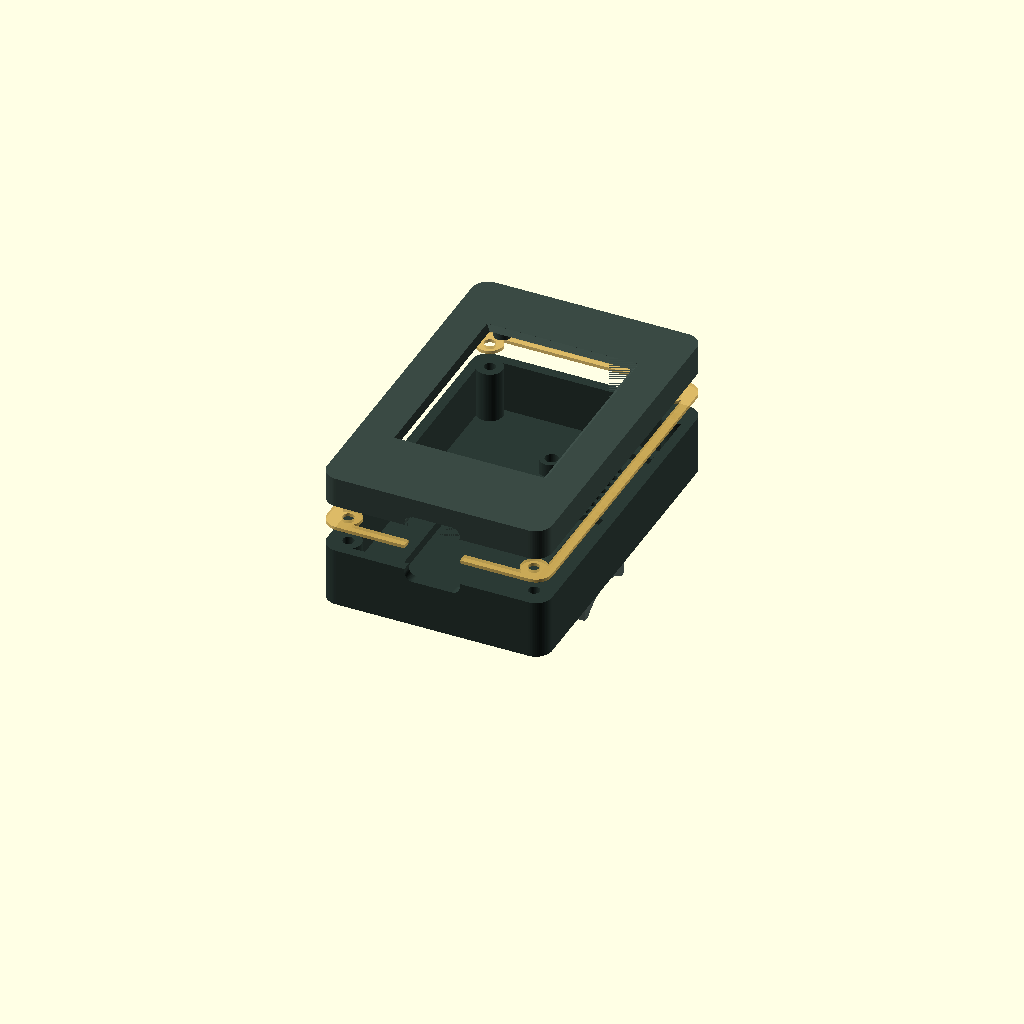
Cell 1: rendered with the file's own defaults.
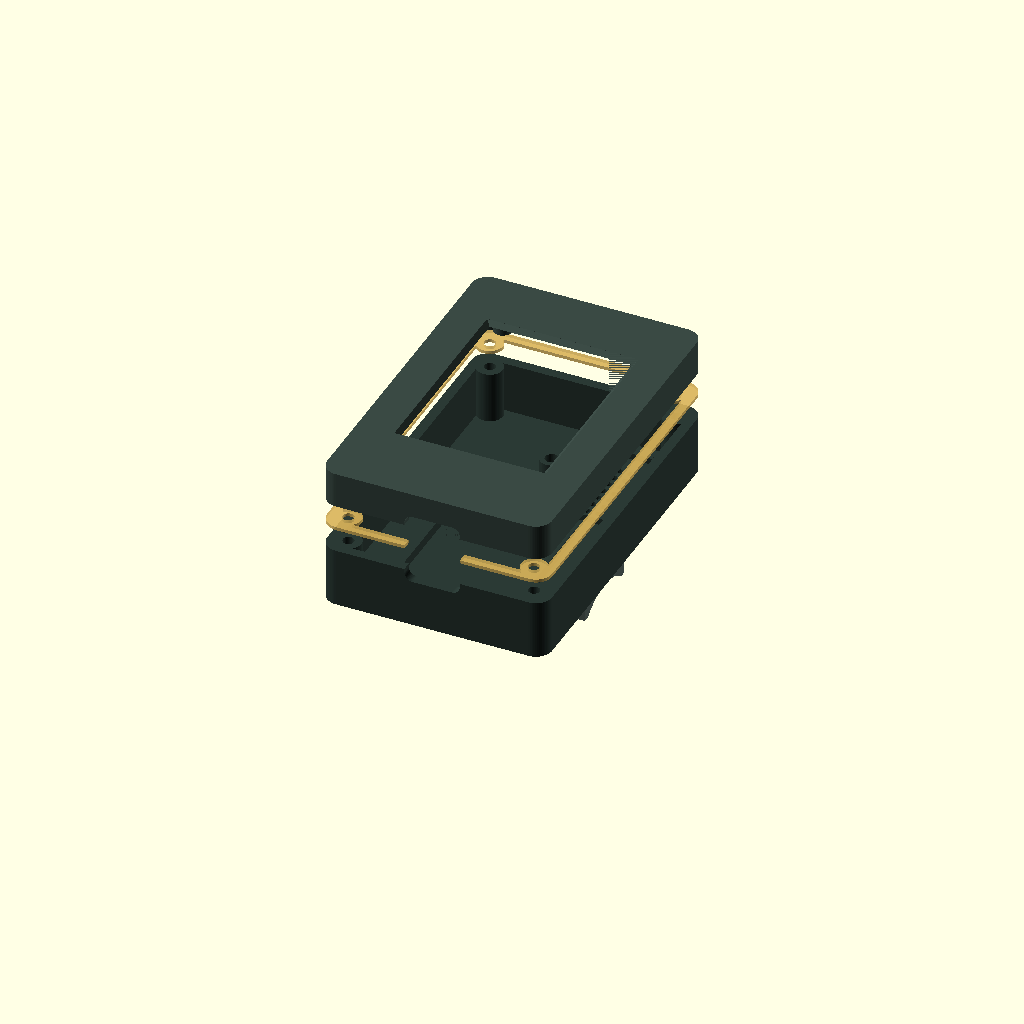
Cell 2: the same model with scr_pcb_t = 3.2.
All cells are drawn from one camera (rotation 55°, 0°, 25°, orthographic, colour scheme Cornfield), so only the parameter changes between them.
OpenSCAD source file hardware/case/etube_case.scad:
// etube_case.scad: parametric 3D-printed head unit for Borghini's dashboard.
//
// VARIANT = "en100" (default): LCDwiki ES3C28P 2.8" ESP32-S3 board (portrait), a
//   1S LiPo, the board's speaker and a power switch. The board reads the bike over
//   Bluetooth from the EW-EN100, so no cable goes to the bike.
//   Board numbers come from LCDwiki's outline drawing (ES3C28P_Size.pdf, V1.0).
// VARIANT = "tap": the older wired-tap layout (generic screen + 60 x 40 mm tap board).
//
// Ready-made STLs for the en100 variant are in stl/ (see stl/README.md).
// 1. Check [Touchscreen module] against your board, and [Battery / speaker / switch].
// 2. Set PART, press F6 (Render), then File > Export > Export as STL.
//    PART = "bezel" | "shell" | "mount" | "garmin" | "garmin_test" | "gasket" | "assembly"
// Print bezel, shell, mount and garmin in PETG or ASA (not PLA: it softens in summer sun).
// Print the gasket in TPU 95A.
// "mount" straps to the bar; "garmin" replaces it with a Garmin quarter-turn tab.
// Print "garmin_test" first and twist it into your Garmin mount to check the fit.

VARIANT = "en100";  // "en100" | "tap"
PART = "assembly";
MOUNT = "bar";      // which mount the assembly view shows: "bar" | "garmin"

/* [Touchscreen module: ES3C28P defaults, from the LCDwiki drawing] */
scr_pcb     = VARIANT == "en100" ? [50.0, 86.0] : [86.0, 50.0];  // PCB outline, width x height (ES3C28P is portrait)
scr_pcb_t   = 1.6;           // PCB thickness
scr_glass_t = VARIANT == "en100" ? 4.3 : 4.0;   // touch glass + glue + LCD + glue on the front of the PCB (1.0+0.5+2.3+0.5)
view        = VARIANT == "en100" ? [43.6, 58.05] : [58.0, 44.0];  // window = the LCD's visible area
view_off    = VARIANT == "en100" ? [0.0, 3.0] : [0.0, 0.0];      // window centre minus PCB centre, seen from the front (+y = up)
scr_rear    = VARIANT == "en100" ? 4.7 : 11.0;  // tallest part on the back of the screen PCB
scr_holes   = [for (sx = [-1, 1], sy = [-1, 1]) [sx*21, sy*39]];  // ES3C28P: 4 x 3.2 mm holes on a 42 x 78 grid
press_pts   = [[-39.5, -21.5], [39.5, -21.5], [-39.5, 21.5], [39.5, 21.5]];  // tap variant only: posts press the screen PCB

/* [USB-C on the ES3C28P (bottom edge, back side)] */
usb_cut   = [17.0, 8.0];  // opening width x height: wide enough for either mirror reading of the drawing (+-1.9 mm) and a cable plug
usb_x_off = 0.0;          // opening centre from the PCB centre (the drawing puts the port about 1.9 mm off centre)
usb_dz    = 1.6;          // port centre below the back face of the PCB (a 3.2 mm tall receptacle)

/* [Battery / speaker / switch (en100 variant)] */
batt      = [34.0, 50.0, 10.0];  // 1S LiPo, e.g. 103450 (~2000 mAh): width x height x thickness
batt_pos  = [0.0, -21.0];        // battery centre on the floor (+y = top of the screen)
spk       = [20.0, 30.0];        // speaker footprint (a 2030 box speaker); set [0, 0] for none
spk_pos   = [16.0, 27.0];        // speaker centre: clear of the corner boss and the mount bosses; grille clear of the Garmin plate
sw_slot   = [7.0, 3.6];          // mini slide switch (e.g. SS12D00): actuator slot, length x height
sw_y      = -10.0;               // switch position along the left wall
rear_clr  = 1.5;                 // air gap between the battery (with foam) and the parts on the PCB back

/* [Tap board (PCB chapter)] */
tap_pcb   = [60.0, 40.0];
tap_t     = 1.6;
tap_holes = [[2, 2], [58, 2], [2, 38], [58, 38]];  // from the PCB's bottom-left corner
tap_stand = 5.0;    // standoff height under the tap board
tap_parts = 13.0;   // tallest part on the tap board (Pololu module on pins)
usb_x     = 50.2;   // USB-C centre from the tap PCB's left edge, on its bottom edge
usb_z     = 2.8;    // USB-C centre above the tap PCB's top surface

/* [Case] */
wall      = 3.0;    // side walls, also the gasket flange
front     = 2.4;    // front plate
floor_t   = 2.4;    // back plate
clr       = 0.4;    // clearance around each PCB
margin    = 6.0;    // side room so the corner bosses clear the screen PCB corners
r_out     = 5.0;    // outer corner radius
boss_d    = 8.0;
screw_d   = 3.4;    // M3 clearance hole
head_d    = 6.4;    // M3 socket-head counterbore
screw_len = VARIANT == "en100" ? 20 : 30;  // length of the four M3 case screws (en100: M3 x 20)
insert_d  = 4.0;    // hole for M3 heat-set inserts (check your inserts' datasheet)
insert_l  = 5.5;
foam      = 1.5;    // foam pad between the press posts and the screen PCB
gasket_t  = 1.0;    // TPU gasket thickness
gland_d   = 12.6;   // PG7 cable gland thread
cover_t   = 1.0;    // clear polycarbonate window, set 0 for none
cover_pad = VARIANT == "en100" ? 4.0 : 5.0;  // window sheet extends this far past the opening (4 keeps it clear of the PCB pillars)

/* [Handlebar mount] */
bar_d   = 31.8;         // handlebar diameter at the clamp spot
shim    = 1.0;          // rubber shim thickness
strap   = [14.0, 3.5];  // strap slot width x thickness
mount_y = 20.0;         // mount centre on the case back (+y = top of the screen)

/* [Garmin quarter-turn adapter: fit-test first] */
// Starting values from community measurements of the Garmin quarter-turn tab,
// not from a Garmin drawing. Print PART = "garmin_test", try it in your mount,
// then adjust and print the full adapter.
g_tab_d    = 27.5;   // tab tip-to-tip diameter
g_tab_w    = 21.5;   // tab width across the flats
g_neck_d   = 20.0;   // round neck between the plate and the tabs
g_neck_h   = 2.6;    // gap the mount's lips slide into: raise if it won't twist in
g_tab_t    = 2.4;    // tab thickness
g_angle    = 0;      // turn the tabs if the unit sits sideways when locked (try 90)
g_printed  = true;   // false = flat 32 mm pad for sticking on a bought Garmin tab adapter

$fn = 64;

// ---------- derived ----------
inner   = [scr_pcb.x + 2*clr + 2*margin, scr_pcb.y + 2*clr + 2*margin];
outer   = inner + [2*wall, 2*wall];
bezel_h = front + scr_glass_t + scr_pcb_t + 1.0;           // the PCB back sits 1.0 mm inside the bezel
// inside the shell: tap board stack, or battery (+ foam) + air + parts on the PCB back
depth   = VARIANT == "tap" ? tap_stand + tap_t + tap_parts + 2.0 + scr_rear
                           : batt.z + foam + rear_clr + scr_rear - gasket_t - 1.0;
shell_h = floor_t + depth;
boss_c  = wall + boss_d/2 - 1;                              // boss centre from the outer edge
corners = [for (sx = [-1, 1], sy = [-1, 1])
           [sx*(outer.x/2 - boss_c), sy*(outer.y/2 - boss_c)]];
tap_org = [-tap_pcb.x/2, -inner.y/2 + 1.0];                // tap PCB bottom-left corner
mount_bosses = [[0, mount_y - 6], [0, mount_y + 6]];
usb_zc  = shell_h + gasket_t + 1.0 - usb_dz;                // USB-C centre height in assembly coordinates
cb_depth = max(2, shell_h + gasket_t + insert_l - 1.0 - screw_len);

echo(str("Outer size ", outer.x, " x ", outer.y, " mm, total thickness ",
         shell_h + gasket_t + bezel_h, " mm, counterbore depth ", cb_depth, " mm"));

// USB-C opening through the bottom wall, in assembly coordinates (shell frame)
module usb_notch() {
    translate([usb_x_off, -outer.y/2 - 0.01, usb_zc])
        rotate([-90, 0, 0]) linear_extrude(wall + clr + margin + 0.02) rrect(usb_cut, 2.5);
}

module rrect(size, r) { offset(r) square([size.x - 2*r, size.y - 2*r], center = true); }
module rbox(size, h, r) { linear_extrude(h) rrect(size, r); }

// Printed front face down. Local z = 0 is the face the rider sees.
module bezel() {
    difference() {
        union() {
            difference() {
                rbox(outer, bezel_h, r_out);
                translate([0, 0, front]) rbox(inner, bezel_h, r_out - wall);
            }
            for (p = corners) translate(p) cylinder(d = boss_d, h = bezel_h);
            // en100: pillars the PCB is screwed to (M2.5 self-tapping, through its 4 holes)
            if (VARIANT == "en100")
                for (h = scr_holes) translate(h) cylinder(d = 5.4, h = front + scr_glass_t);
        }
        if (VARIANT == "en100") {
            for (h = scr_holes) translate([h.x, h.y, front]) cylinder(d = 2.2, h = scr_glass_t + 0.01);
            // the USB-C port straddles the bezel/shell joint: notch the bezel's back edge too
            translate([0, 0, bezel_h]) mirror([0, 0, 1]) translate([0, 0, -(shell_h + gasket_t)]) usb_notch();
        }
        // window, chamfered 45 degrees towards the rider
        translate([view_off.x, view_off.y, 0])
            hull() {
                translate([0, 0, front - cover_t - 0.01]) linear_extrude(0.02) square(view, center = true);
                translate([0, 0, -0.01]) linear_extrude(0.02)
                    square(view + 2*[front - cover_t, front - cover_t], center = true);
            }
        // pocket for the clear window sheet, open to the inside (prints without supports)
        if (cover_t > 0)
            translate([view_off.x, view_off.y, front - cover_t])
                linear_extrude(cover_t + 0.01) rrect(view + 2*[cover_pad, cover_pad], 2);
        // M3 heat-set inserts, pressed in from the back face
        for (p = corners) translate([p.x, p.y, bezel_h - insert_l]) cylinder(d = insert_d, h = insert_l + 0.01);
    }
}

// Printed floor down. Local z = 0 is the back of the case.
module shell() {
    tap_z = floor_t + tap_stand;   // underside of the tap PCB
    difference() {
        union() {
            difference() {
                rbox(outer, shell_h, r_out);
                translate([0, 0, floor_t]) rbox(inner, shell_h, r_out - wall);
            }
            for (p = corners) translate(p) cylinder(d = boss_d, h = shell_h);
            if (VARIANT == "tap") {
                for (h = tap_holes) translate([tap_org.x + h.x, tap_org.y + h.y, 0]) cylinder(d = 5.5, h = tap_z);
                // posts press the screen PCB (through a foam pad) into the bezel
                for (p = press_pts) translate(p) cylinder(d = 6, h = shell_h + gasket_t + 1.0 - foam);
            } else {
                // low ribs that keep the battery and the speaker in place (add foam tape on top)
                translate([batt_pos.x, batt_pos.y, floor_t - 0.01]) cradle([batt.x, batt.y], 3);
                if (spk.x > 0) translate([spk_pos.x, spk_pos.y, floor_t - 0.01]) cradle(spk, 2);
            }
            for (p = mount_bosses) translate(p) cylinder(d = 7, h = floor_t + 6);
        }
        // M3 screws from the back into the bezel's inserts
        for (p = corners) translate([p.x, p.y, -0.01]) {
            cylinder(d = screw_d, h = shell_h + 1);
            cylinder(d = head_d, h = cb_depth);
        }
        // pilot holes for M2.5 self-tapping screws
        if (VARIANT == "tap")
            for (h = tap_holes) translate([tap_org.x + h.x, tap_org.y + h.y, floor_t]) cylinder(d = 2.2, h = tap_z);
        // heat-set inserts for the mount, pressed in from the inside
        for (p = mount_bosses) translate([p.x, p.y, -0.01]) cylinder(d = insert_d, h = floor_t + 6.1);
        if (VARIANT == "tap") {
            // USB-C access in the bottom wall
            translate([tap_org.x + usb_x, -outer.y/2 - 0.01, tap_z + tap_t + usb_z])
                rotate([-90, 0, 0]) linear_extrude(wall + 0.02) rrect([12, 7], 2.5);
            // PG7 cable gland in the left wall (seen from the front)
            translate([-outer.x/2 - 0.01, 0, floor_t + depth/2])
                rotate([0, 90, 0]) cylinder(d = gland_d, h = wall + 0.02);
        } else {
            usb_notch();
            // power switch in the left wall (seen from the front), wired into the battery's + lead
            translate([-outer.x/2 - 0.01, sw_y, floor_t + depth/2])
                rotate([0, 90, 0]) linear_extrude(wall + 0.02) rrect([sw_slot.y, sw_slot.x], 1);
            // speaker grille: 2 mm holes under the speaker
            if (spk.x > 0)
                for (gx = [-spk.x/2 + 3 : 3.5 : spk.x/2 - 3], gy = [-spk.y/2 + 3 : 3.5 : spk.y/2 - 3])
                    translate([spk_pos.x + gx, spk_pos.y + gy, -0.01]) cylinder(d = 2, h = floor_t + 0.02, $fn = 16);
        }
    }
}

// Ribs around a footprint on the floor. 1.2 mm thick, with 0.6 mm play, gaps in the corners for wires.
module cradle(size, h) {
    linear_extrude(h) difference() {
        rrect(size + [2*(0.6 + 1.2), 2*(0.6 + 1.2)], 1.5);
        rrect(size + [1.2, 1.2], 0.8);
        for (sx = [-1, 1], sy = [-1, 1]) translate([sx*size.x/2, sy*size.y/2]) square(6, center = true);
    }
}

// Printed plate down. Local z = 0 is the face against the case back. The bar runs along x.
module mount() {
    mw = 44; ml = 26; mt = 4; blk = 11;
    r  = bar_d/2 + shim;
    difference() {
        union() {
            rbox([mw, ml], mt, 3);
            translate([0, 0, mt - 0.01]) linear_extrude(blk) square([mw - 6, ml], center = true);
        }
        translate([0, 0, mt + blk + r - 4]) rotate([0, 90, 0]) cylinder(r = r, h = mw + 2, center = true);
        for (sx = [-1, 1]) translate([sx*11, 0, mt + 2 + strap.y/2]) cube([strap.x, ml + 2, strap.y], center = true);
        for (sy = [-1, 1]) translate([0, sy*6, -0.01]) {
            cylinder(d = screw_d, h = mt + blk + 1);
            translate([0, 0, mt]) cylinder(d = head_d, h = blk + 1);
        }
    }
}

module gasket() {
    linear_extrude(gasket_t) difference() {
        union() {
            difference() { rrect(outer, r_out); rrect(inner, r_out - wall); }
            for (p = corners) translate(p) circle(d = boss_d);
        }
        for (p = corners) translate(p) circle(d = screw_d);
        if (VARIANT == "en100")
            translate([usb_x_off, -outer.y/2]) square([usb_cut.x, 2*(wall + clr + margin) + 0.02], center = true);
    }
}

// Garmin quarter-turn tab: round neck, then two tabs that lock under the mount's lips.
module garmin_tab() {
    cylinder(d = g_neck_d, h = g_neck_h + 0.01);
    translate([0, 0, g_neck_h]) linear_extrude(g_tab_t)
        rotate(g_angle) intersection() {
            circle(d = g_tab_d);
            square([g_tab_d + 1, g_tab_w], center = true);
        }
}

// Printed plate down. Screws onto the case back with the bar mount's two M3 inserts.
// Local origin = the bar mount's centre; the tab sits 4 mm below the case centre,
// far enough from the screw heads that they stay reachable at any g_angle.
module garmin() {
    pt = 6;                       // plate thickness: room for recessed M3 heads
    ty = -(mount_y + 4);          // tab centre, relative to the mount screws
    difference() {
        union() {
            linear_extrude(pt) hull() {
                for (sy = [-1, 1]) translate([0, sy*6]) circle(d = 14);
                translate([0, ty]) circle(d = 34);
            }
            translate([0, ty, pt - 0.01])
                if (g_printed) garmin_tab();
                else cylinder(d = 32, h = 1.0);   // flat pad for a bought adapter (VHB)
        }
        for (sy = [-1, 1]) translate([0, sy*6, -0.01]) {
            cylinder(d = screw_d, h = pt + 1);
            translate([0, 0, pt - 3.4]) cylinder(d = head_d, h = 4);
        }
    }
}

// 10-minute fit test: the tab on a small disc, nothing else.
module garmin_test() {
    cylinder(d = 32, h = 2);
    translate([0, 0, 2 - 0.01]) garmin_tab();
}

module assembly(explode = 14) {
    color("#2b3a35") shell();
    color("#d9b45a", 0.7) translate([0, 0, shell_h + explode*0.5]) gasket();
    color("#3a4a44") translate([0, 0, shell_h + gasket_t + explode + bezel_h]) mirror([0, 0, 1]) bezel();
    color("#55625d") translate([0, mount_y, -explode]) mirror([0, 0, 1])
        if (MOUNT == "garmin") garmin(); else mount();
}

if (PART == "bezel")       bezel();
if (PART == "shell")       shell();
if (PART == "mount")       mount();
if (PART == "garmin")      garmin();
if (PART == "garmin_test") garmin_test();
if (PART == "gasket")      gasket();
if (PART == "assembly")    assembly();
Parameter table extracted from the source (name, type, default, range or options):
VARIANT: string, default "en100"
PART: string, default "assembly"
MOUNT: string, default "bar"
scr_pcb_t: number, default 1.6
usb_cut: vector, default [17, 8]
usb_x_off: number, default 0
usb_dz: number, default 1.6
batt: vector, default [34, 50, 10]
batt_pos: vector, default [0, -21]
spk: vector, default [20, 30]
spk_pos: vector, default [16, 27]
sw_slot: vector, default [7, 3.6]
sw_y: number, default -10
rear_clr: number, default 1.5
tap_pcb: vector, default [60, 40]
tap_t: number, default 1.6
tap_stand: number, default 5
tap_parts: number, default 13
usb_x: number, default 50.2
usb_z: number, default 2.8
wall: number, default 3
front: number, default 2.4
floor_t: number, default 2.4
clr: number, default 0.4
margin: number, default 6
r_out: number, default 5
boss_d: number, default 8
screw_d: number, default 3.4
head_d: number, default 6.4
insert_d: number, default 4
insert_l: number, default 5.5
foam: number, default 1.5
gasket_t: number, default 1
gland_d: number, default 12.6
cover_t: number, default 1
bar_d: number, default 31.8
shim: number, default 1
strap: vector, default [14, 3.5]
mount_y: number, default 20
g_tab_d: number, default 27.5
g_tab_w: number, default 21.5
g_neck_d: number, default 20
g_neck_h: number, default 2.6
g_tab_t: number, default 2.4
g_angle: number, default 0
g_printed: bool, default true
